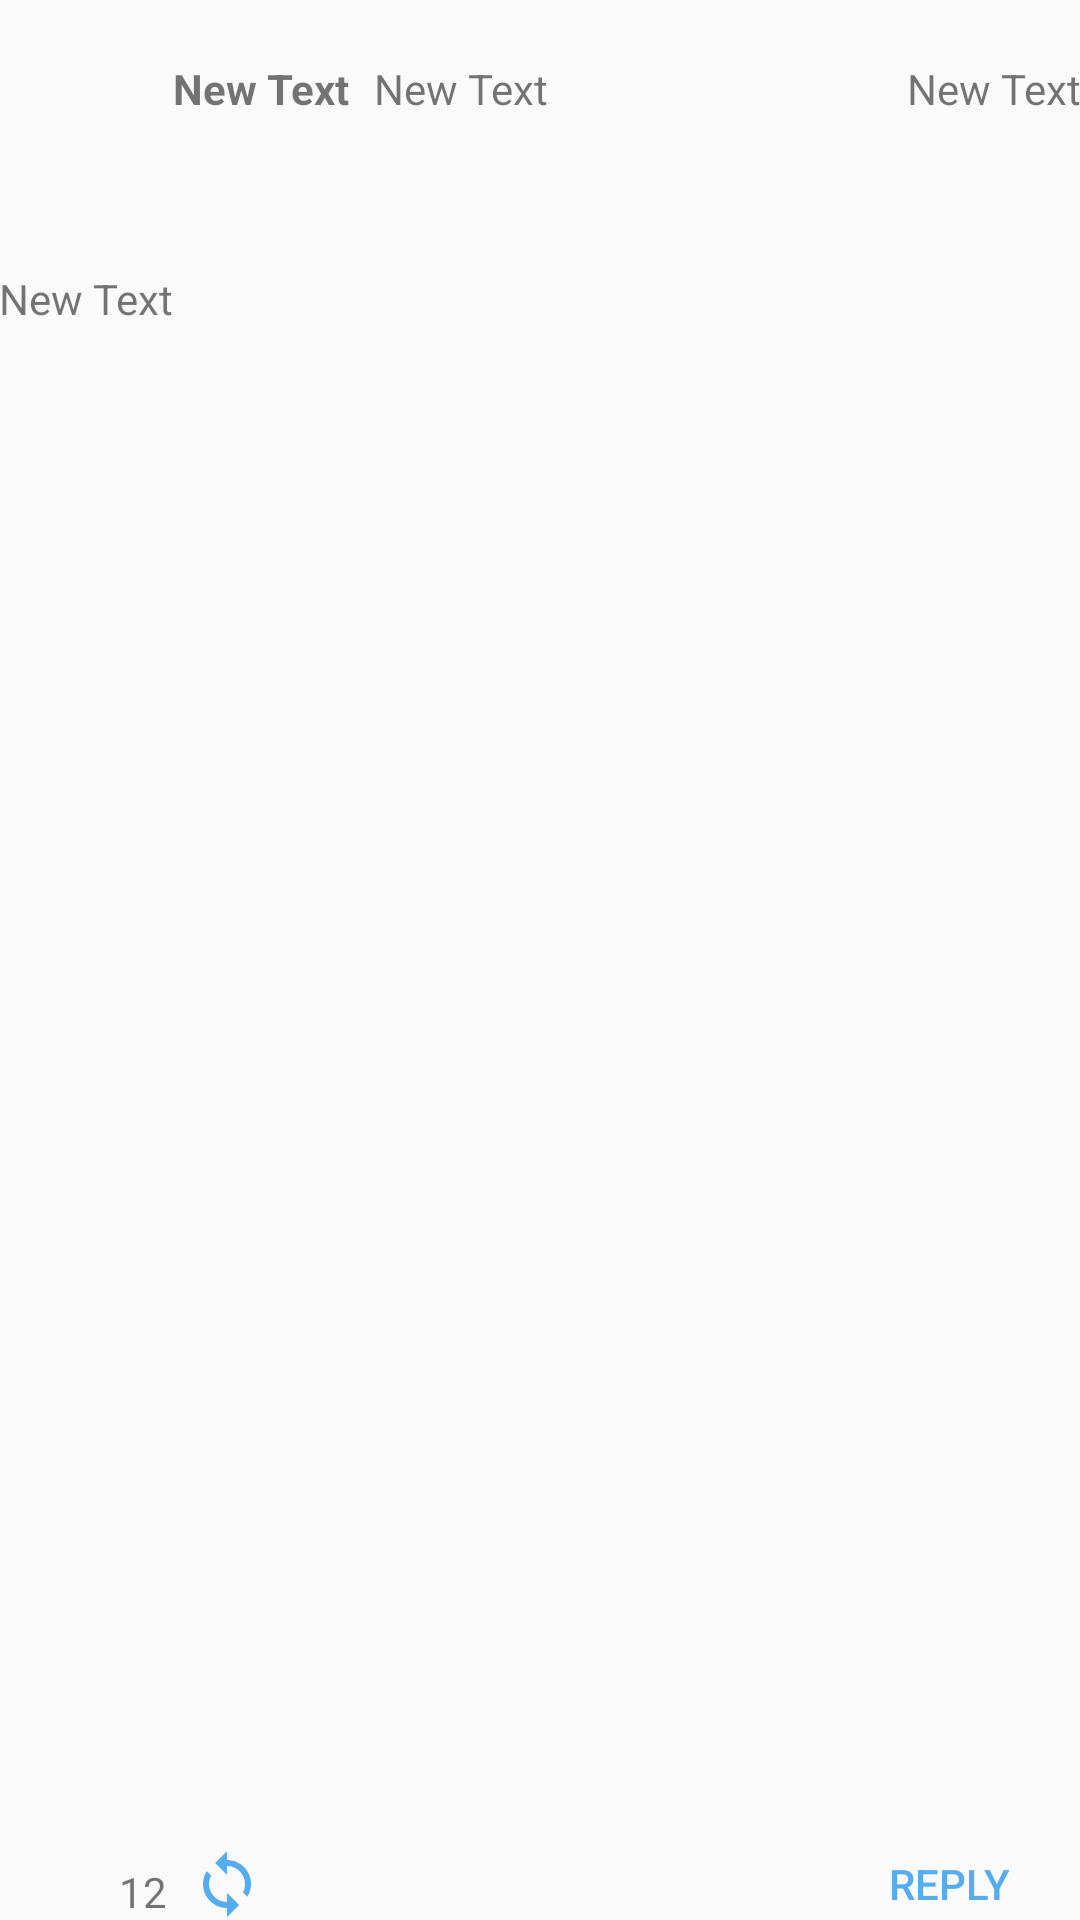

Here is an Android app screen rendered from its layout file. Give the layout XML and the strings, colors and styles it references.
<!-- AndroidManifest.xml: application theme AppTheme.NoActionBar -->
<!-- res/layout/activity_details.xml -->
<?xml version="1.0" encoding="utf-8"?>
<RelativeLayout xmlns:android="http://schemas.android.com/apk/res/android"
    xmlns:tools="http://schemas.android.com/tools"
    android:layout_width="match_parent"
    android:layout_height="match_parent"
    xmlns:app="http://schemas.android.com/apk/res-auto"
    tools:context="com.codepath.apps.jinjintwitter.DetailsActivity"
    android:paddingBottom="@dimen/activity_vertical_margin"
    android:paddingLeft="@dimen/activity_horizontal_margin"
    android:paddingRight="@dimen/activity_horizontal_margin"
    android:paddingTop="@dimen/activity_vertical_margin">
    <ImageView
        android:layout_width="match_parent"
        android:layout_height="wrap_content"
        android:id="@+id/tweetPic"
        android:layout_alignParentTop="true"
        android:layout_centerHorizontal="true"
        android:layout_marginBottom="20dp"/>

    <ImageView
        android:layout_width="50dp"
        android:layout_height="50dp"
        android:id="@+id/ivProfile"
        android:layout_below="@+id/tweetPic"
        android:layout_alignParentStart="true"
        />

    <TextView
        android:layout_width="wrap_content"
        android:layout_height="wrap_content"
        android:text="New Text"
        android:id="@+id/tvRealName"
        android:layout_below="@id/tweetPic"
        android:layout_toEndOf="@id/ivProfile"
        android:textStyle="bold"
        android:paddingLeft="8dp"
        android:paddingRight="8dp"/>

    <TextView
        android:layout_width="wrap_content"
        android:layout_height="wrap_content"
        android:text="New Text"
        android:id="@+id/tvUserName"
        android:layout_below="@id/tweetPic"
        android:layout_toEndOf="@id/tvRealName" />

    <TextView
        android:layout_width="match_parent"
        android:layout_height="wrap_content"
        android:text="New Text"
        android:id="@+id/tvBody"
        android:layout_below="@id/ivProfile"
        android:layout_centerHorizontal="true"
        android:autoLink="all"
        android:layout_marginTop="20dp"/>

    <Button
        android:layout_width="24dp"
        android:layout_height="24dp"
        android:text=""
        android:id="@+id/btnFave"
        android:layout_alignParentBottom="true"
        android:layout_alignParentStart="true" />

    <TextView
        android:layout_width="wrap_content"
        android:layout_height="wrap_content"
        android:paddingLeft="16dp"
        android:paddingRight="8dp"
        android:text="12"
        android:id="@+id/tvRetweet"
        android:layout_alignParentBottom="true"
        android:layout_toEndOf="@+id/btnFave" />

    <Button
        android:layout_width="24dp"
        android:layout_height="24dp"
        android:text=""
        android:background="@drawable/ic_loop_black_24dp"
        android:id="@+id/btnRetweet"
        android:layout_alignBottom="@+id/btnFave"
        android:layout_toRightOf="@id/tvRetweet" />

    <Button
        android:layout_width="wrap_content"
        android:layout_height="wrap_content"
        android:text="REPLY"
        android:id="@+id/btnReply"
        android:layout_alignTop="@+id/btnRetweet"
        android:layout_alignParentBottom="true"
        android:layout_alignParentRight="true"/>

    <TextView
        android:layout_width="wrap_content"
        android:layout_height="wrap_content"
        android:text="New Text"
        android:id="@+id/tvTime"
        android:layout_below="@id/tweetPic"
        android:layout_alignParentRight="true"/>


</RelativeLayout>
<!-- resources referenced by this layout -->
<resources>
  <!-- drawable ic_loop_black_24dp (drawable) -->
  <vector xmlns:android="http://schemas.android.com/apk/res/android"
          android:width="24dp"
          android:height="24dp"
          android:viewportWidth="24.0"
          android:viewportHeight="24.0">
      <path
          android:fillColor="@color/blue"
          android:pathData="M12,4L12,1L8,5l4,4L12,6c3.31,0 6,2.69 6,6 0,1.01 -0.25,1.97 -0.7,2.8l1.46,1.46C19.54,15.03 20,13.57 20,12c0,-4.42 -3.58,-8 -8,-8zM12,18c-3.31,0 -6,-2.69 -6,-6 0,-1.01 0.25,-1.97 0.7,-2.8L5.24,7.74C4.46,8.97 4,10.43 4,12c0,4.42 3.58,8 8,8v3l4,-4 -4,-4v3z"/>
  </vector>
  <style name="AppTheme.NoActionBar">
          <item name="windowActionBar">false</item>
          <item name="windowNoTitle">true</item>
      </style>
  <item name="blue" type="color">#55ACEE</item>
</resources>
